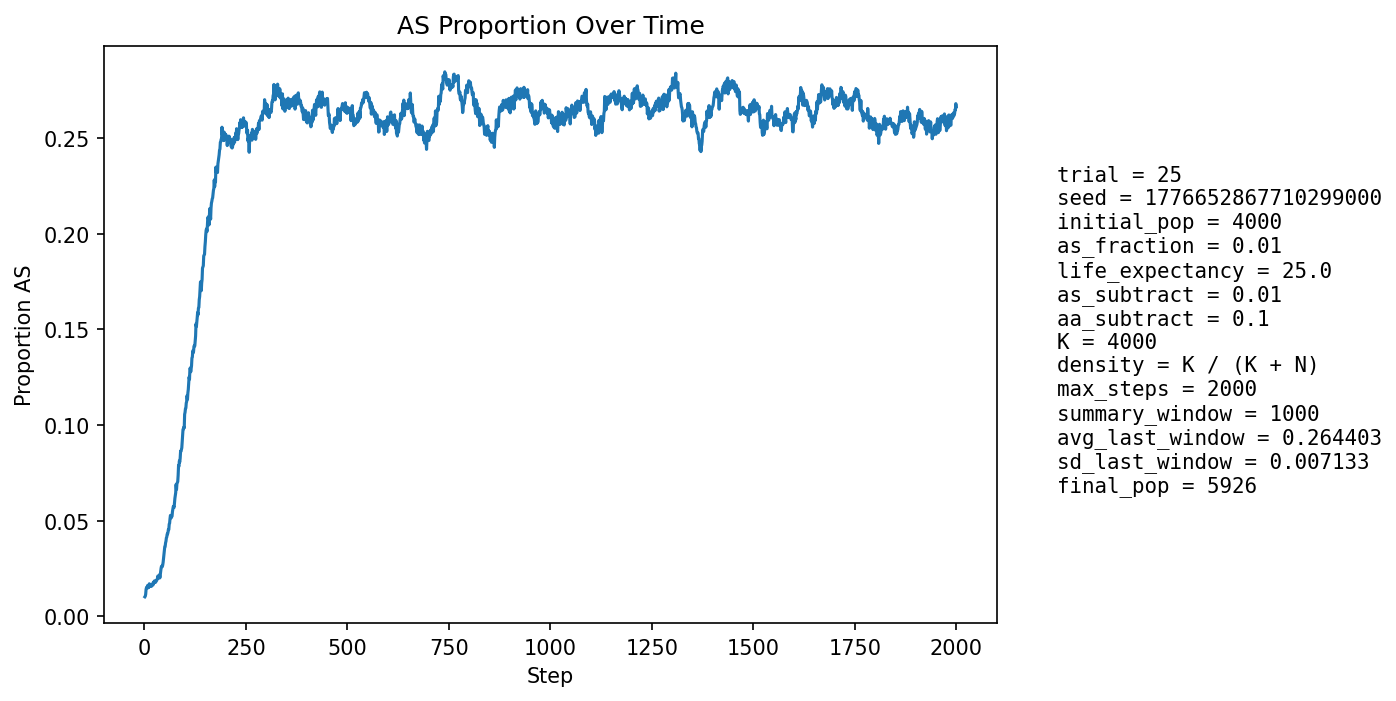

Data behind this chart, as committed beside it:
step, population_size, births, newborn_AA, newborn_AS, newborn_SS, prop_newborn_AA, prop_newborn_AS, prop_newborn_SS, prop_repro_AA, prop_repro_AS, prop_AS_population
1, 4245, 1034, 1025, 9, 0, 0.9913, 0.008704, 0.0, 0.9918, 0.008217, 0.01013
2, 4308, 1004, 997, 7, 0, 0.993, 0.006972, 0.0, 0.9908, 0.009179, 0.01045
3, 4373, 997, 989, 8, 0, 0.992, 0.008024, 0.0, 0.9894, 0.01062, 0.01143
4, 4408, 966, 950, 16, 0, 0.9834, 0.01656, 0.0, 0.9866, 0.01335, 0.01407
5, 4489, 1001, 986, 15, 0, 0.985, 0.01499, 0.0, 0.9857, 0.01426, 0.01493
6, 4567, 1022, 1010, 12, 0, 0.9883, 0.01174, 0.0, 0.9857, 0.0143, 0.01489
7, 4643, 1037, 1022, 15, 0, 0.9855, 0.01446, 0.0, 0.9856, 0.0144, 0.01551
8, 4714, 1045, 1029, 16, 0, 0.9847, 0.01531, 0.0, 0.9845, 0.0155, 0.01612
9, 4786, 1058, 1048, 10, 0, 0.9905, 0.009452, 0.0, 0.9835, 0.01649, 0.01483
10, 4860, 1071, 1056, 15, 0, 0.986, 0.01401, 0.0, 0.9843, 0.01573, 0.01543
11, 4933, 1085, 1071, 14, 0, 0.9871, 0.0129, 0.0, 0.9838, 0.01622, 0.0152
12, 5012, 1106, 1081, 25, 0, 0.9774, 0.0226, 0.0, 0.9842, 0.0158, 0.01696
13, 5071, 1102, 1087, 15, 0, 0.9864, 0.01361, 0.0, 0.9851, 0.0149, 0.01617
14, 5128, 1106, 1091, 15, 0, 0.9864, 0.01356, 0.0, 0.9844, 0.01556, 0.01599
15, 5174, 1111, 1095, 16, 0, 0.9856, 0.0144, 0.0, 0.985, 0.01498, 0.01604
16, 5226, 1123, 1105, 18, 0, 0.984, 0.01603, 0.0, 0.9833, 0.0167, 0.01646
17, 5268, 1129, 1116, 13, 0, 0.9885, 0.01151, 0.0, 0.9831, 0.0169, 0.01557
18, 5308, 1134, 1114, 20, 0, 0.9824, 0.01764, 0.0, 0.9833, 0.01675, 0.01639
19, 5344, 1137, 1117, 20, 0, 0.9824, 0.01759, 0.0, 0.9834, 0.01663, 0.01665
20, 5377, 1143, 1122, 21, 0, 0.9816, 0.01837, 0.0, 0.9831, 0.01686, 0.01692
21, 5408, 1145, 1131, 14, 0, 0.9878, 0.01223, 0.0, 0.9844, 0.01564, 0.01627
22, 5437, 1150, 1125, 25, 0, 0.9783, 0.02174, 0.0, 0.9834, 0.01664, 0.01784
23, 5462, 1152, 1133, 19, 0, 0.9835, 0.01649, 0.0, 0.9831, 0.01692, 0.01739
24, 5486, 1154, 1134, 20, 0, 0.9827, 0.01733, 0.0, 0.9832, 0.01685, 0.01768
25, 5508, 1157, 1134, 23, 0, 0.9801, 0.01988, 0.0, 0.9836, 0.0164, 0.01852
26, 5528, 1161, 1144, 17, 0, 0.9854, 0.01464, 0.0, 0.9819, 0.01812, 0.01773
27, 5548, 1163, 1146, 17, 0, 0.9854, 0.01462, 0.0, 0.9816, 0.0184, 0.01766
28, 5561, 1165, 1142, 21, 2, 0.9803, 0.01803, 0.001717, 0.9813, 0.01871, 0.01798
29, 5578, 1166, 1144, 22, 0, 0.9811, 0.01887, 0.0, 0.981, 0.01902, 0.01847
30, 5589, 1167, 1146, 21, 0, 0.982, 0.01799, 0.0, 0.981, 0.01896, 0.01861
31, 5598, 1168, 1144, 24, 0, 0.9795, 0.02055, 0.0, 0.9814, 0.01856, 0.01929
32, 5606, 1169, 1144, 25, 0, 0.9786, 0.02139, 0.0, 0.9811, 0.01889, 0.0198
33, 5612, 1170, 1140, 30, 0, 0.9744, 0.02564, 0.0, 0.9808, 0.01922, 0.02103
34, 5617, 1170, 1149, 21, 0, 0.9821, 0.01795, 0.0, 0.9815, 0.01849, 0.02012
35, 5624, 1171, 1148, 23, 0, 0.9804, 0.01964, 0.0, 0.9808, 0.01918, 0.02045
36, 5629, 1172, 1152, 20, 0, 0.9829, 0.01706, 0.0, 0.9801, 0.01987, 0.02007
37, 5633, 1172, 1142, 30, 0, 0.9744, 0.0256, 0.0, 0.9784, 0.02162, 0.02166
38, 5639, 1173, 1157, 16, 0, 0.9864, 0.01364, 0.0, 0.9781, 0.02194, 0.02004
39, 5645, 1174, 1146, 28, 0, 0.9761, 0.02385, 0.0, 0.9777, 0.02227, 0.02179
40, 5652, 1175, 1142, 33, 0, 0.9719, 0.02809, 0.0, 0.9778, 0.02224, 0.02335
41, 5657, 1175, 1139, 36, 0, 0.9694, 0.03064, 0.0, 0.9764, 0.02362, 0.0251
42, 5662, 1176, 1141, 34, 1, 0.9702, 0.02891, 0.0008503, 0.9771, 0.0229, 0.02614
43, 5667, 1176, 1147, 29, 0, 0.9753, 0.02466, 0.0, 0.9764, 0.02358, 0.02612
44, 5673, 1177, 1152, 25, 0, 0.9788, 0.02124, 0.0, 0.975, 0.02496, 0.02591
45, 5676, 1177, 1147, 30, 0, 0.9745, 0.02549, 0.0, 0.974, 0.026, 0.02678
46, 5680, 1177, 1142, 35, 0, 0.9703, 0.02974, 0.0, 0.9719, 0.02809, 0.02817
47, 5685, 1179, 1138, 41, 0, 0.9652, 0.03478, 0.0, 0.9705, 0.02945, 0.03008
48, 5692, 1179, 1135, 44, 0, 0.9627, 0.03732, 0.0, 0.9702, 0.02977, 0.03233
49, 5698, 1180, 1138, 42, 0, 0.9644, 0.03559, 0.0, 0.9699, 0.03009, 0.03387
50, 5702, 1180, 1133, 47, 0, 0.9602, 0.03983, 0.0, 0.9675, 0.03251, 0.0363
51, 5704, 1180, 1141, 38, 1, 0.9669, 0.0322, 0.0008475, 0.9654, 0.03458, 0.03647
52, 5709, 1180, 1135, 45, 0, 0.9619, 0.03814, 0.0, 0.9637, 0.03633, 0.03836
53, 5713, 1180, 1137, 43, 0, 0.9636, 0.03644, 0.0, 0.9627, 0.03735, 0.03921
54, 5714, 1181, 1131, 50, 0, 0.9577, 0.04234, 0.0, 0.9606, 0.0394, 0.04095
55, 5718, 1181, 1136, 45, 0, 0.9619, 0.0381, 0.0, 0.9606, 0.03941, 0.04145
56, 5721, 1181, 1129, 51, 1, 0.956, 0.04318, 0.0008467, 0.9582, 0.04181, 0.043
57, 5720, 1181, 1135, 46, 0, 0.961, 0.03895, 0.0, 0.9575, 0.04249, 0.04301
58, 5721, 1182, 1132, 50, 0, 0.9577, 0.0423, 0.0, 0.9561, 0.04387, 0.04387
59, 5724, 1182, 1129, 53, 0, 0.9552, 0.04484, 0.0, 0.9558, 0.0442, 0.04542
60, 5726, 1183, 1135, 47, 1, 0.9594, 0.03973, 0.0008453, 0.9541, 0.04588, 0.04523
... 1,940 more rows
